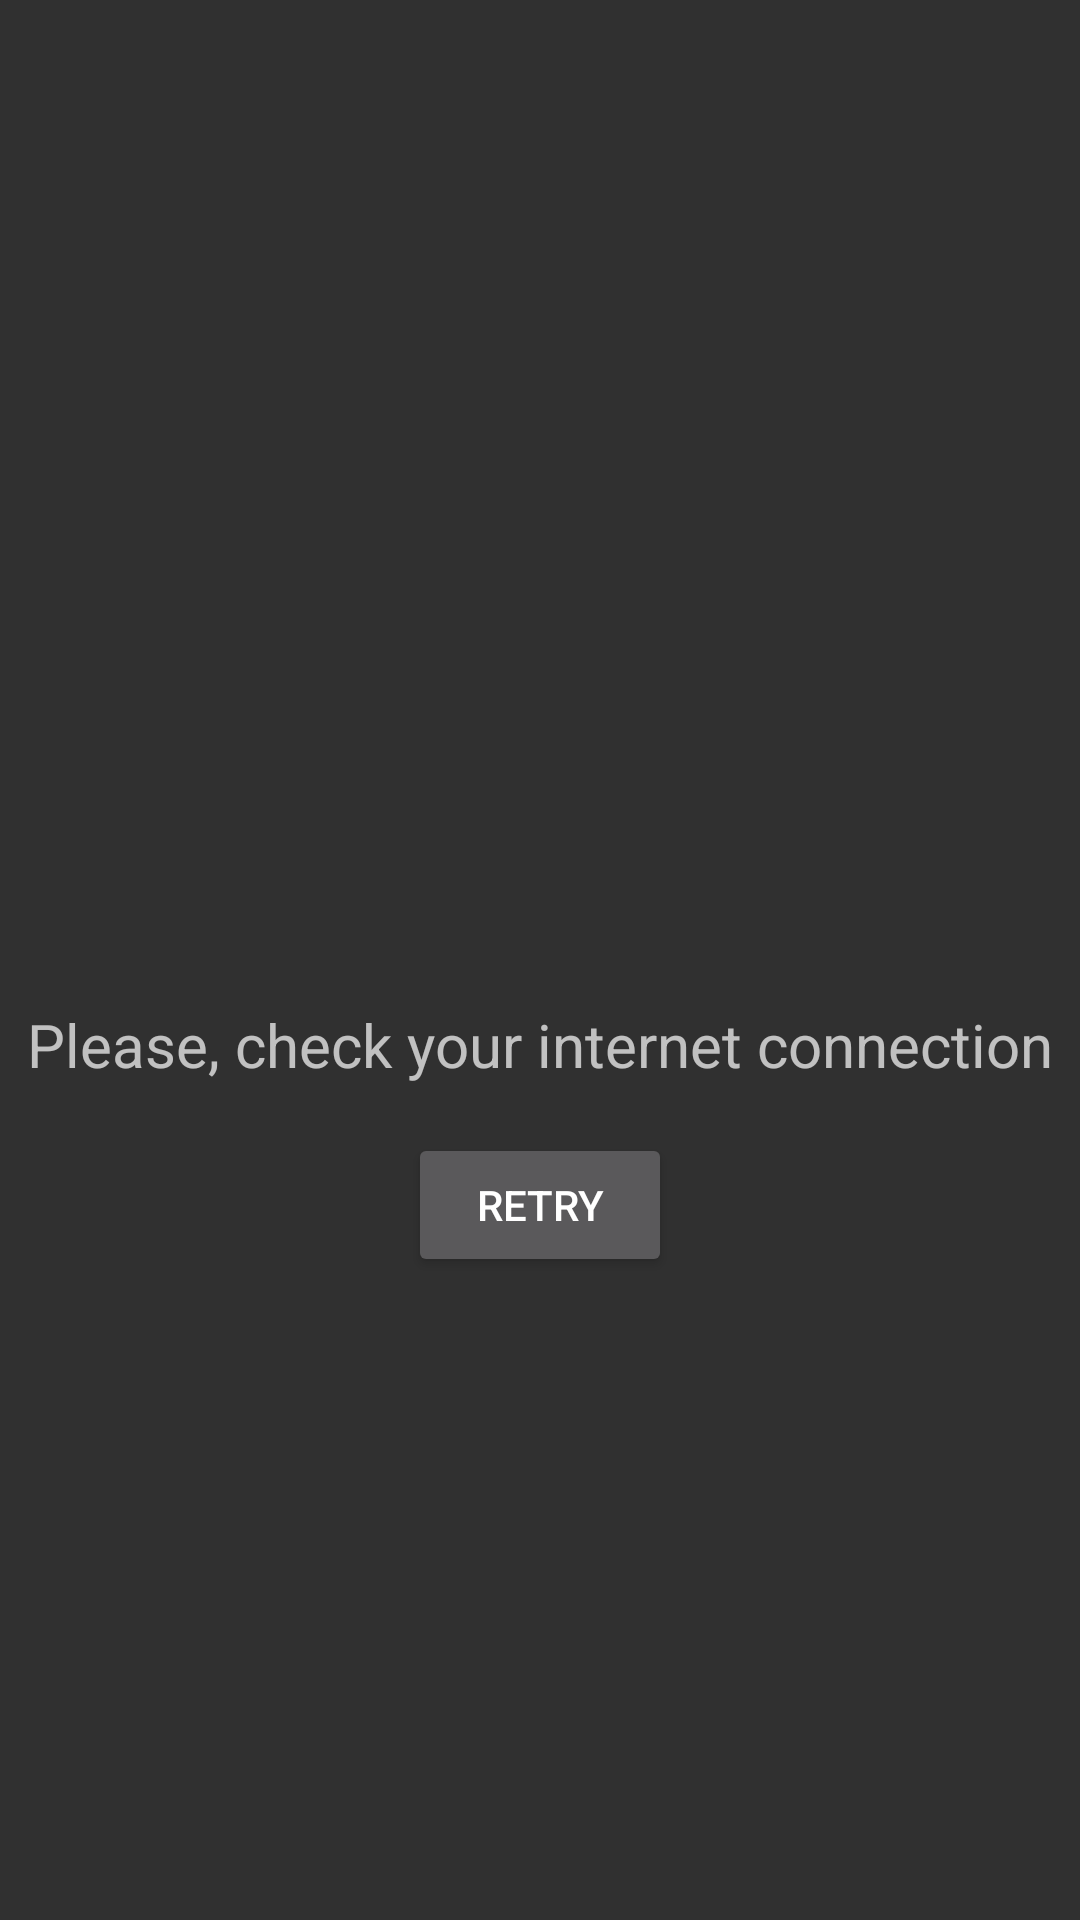

Write the Android layout XML for this screen, with the resource values it uses.
<!-- AndroidManifest.xml: activity theme AppTheme.NoActionBar -->
<!-- res/layout/activity_network.xml -->
<?xml version="1.0" encoding="utf-8"?>
<androidx.constraintlayout.widget.ConstraintLayout xmlns:android="http://schemas.android.com/apk/res/android"
    xmlns:app="http://schemas.android.com/apk/res-auto"
    xmlns:tools="http://schemas.android.com/tools"
    android:layout_width="match_parent"
    android:layout_height="match_parent"
    tools:context=".views.activities.NetworkActivity">

    <ImageView
        android:id="@+id/iv_network"
        android:layout_width="120dp"
        android:layout_height="120dp"
        android:src="@drawable/ic_signal_off"
        app:layout_constraintBottom_toTopOf="@id/tv_network"
        app:layout_constraintEnd_toEndOf="parent"
        app:layout_constraintStart_toStartOf="parent"
        app:layout_constraintTop_toTopOf="parent"
        app:layout_constraintVertical_chainStyle="packed"
        tools:ignore="ContentDescription" />

    <TextView
        android:id="@+id/tv_network"
        android:layout_width="wrap_content"
        android:layout_height="wrap_content"
        android:text="@string/network_message"
        android:textSize="20sp"
        app:layout_constraintBottom_toTopOf="@id/bt_retry"
        app:layout_constraintEnd_toEndOf="parent"
        app:layout_constraintStart_toStartOf="parent"
        app:layout_constraintTop_toBottomOf="@id/iv_network"
        app:layout_constraintVertical_chainStyle="packed" />

    <Button
        android:id="@+id/bt_retry"
        android:layout_width="wrap_content"
        android:layout_height="wrap_content"
        android:layout_marginTop="16dp"
        android:text="@string/retry"
        app:layout_constraintBottom_toBottomOf="parent"
        app:layout_constraintEnd_toEndOf="parent"
        app:layout_constraintStart_toStartOf="parent"
        app:layout_constraintTop_toBottomOf="@id/tv_network" />

</androidx.constraintlayout.widget.ConstraintLayout>
<!-- resources referenced by this layout -->
<resources>
  <string name="network_message">Please, check your internet connection</string>
  <string name="retry">Retry</string>
  <style name="AppTheme.NoActionBar">
          <item name="windowActionBar">false</item>
          <item name="windowNoTitle">true</item>
      </style>
</resources>
